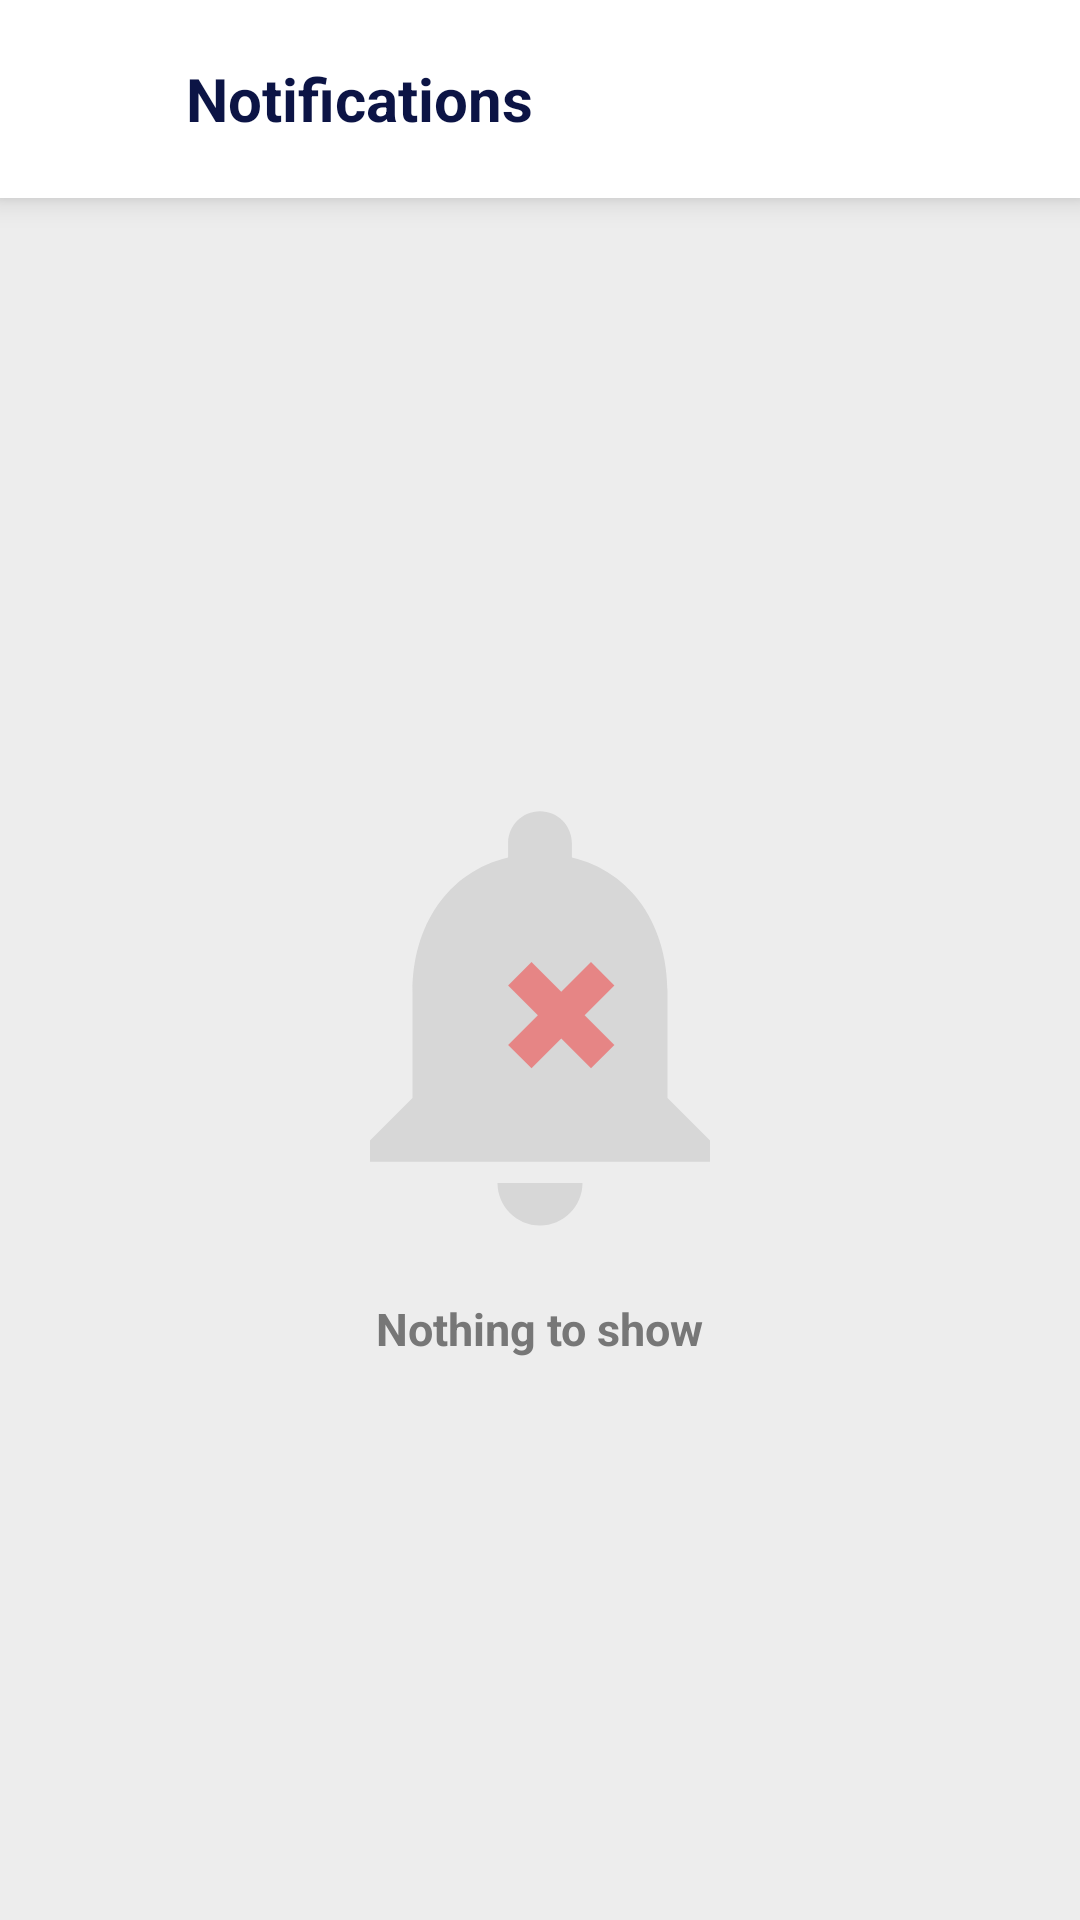

Android layout source for this screen:
<!-- AndroidManifest.xml: application theme Theme.ApnaDarzi -->
<!-- res/layout/fragment_notification.xml -->
<?xml version="1.0" encoding="utf-8"?>
<RelativeLayout xmlns:android="http://schemas.android.com/apk/res/android"
    xmlns:tools="http://schemas.android.com/tools"
    android:layout_width="match_parent"
    android:layout_height="match_parent"
    android:background="#FFFFFF"
    tools:context=".NotificationFragment">

    
    <RelativeLayout
        android:id="@+id/topBar"
        android:layout_width="match_parent"
        android:layout_height="66dp"
        android:padding="10dp"
        android:background="@color/white"
        android:elevation="6dp">

        
        <ImageView
            android:id="@+id/btnBack"
            android:layout_width="38dp"
            android:layout_height="38dp"
            android:src="@drawable/ic_back_arrow"
            android:padding="8dp"
            android:background="@drawable/bg_circle_gray"
            android:layout_centerVertical="true"/>

        
        <TextView
            android:id="@+id/txtTitle"
            android:layout_width="wrap_content"
            android:layout_height="wrap_content"
            android:text="Notifications"
            android:textSize="20sp"
            android:textStyle="bold"
            android:textColor="#0C1445"
            android:layout_centerVertical="true"
            android:layout_toEndOf="@id/btnBack"
            android:layout_marginStart="14dp"/>
    </RelativeLayout>


    
    <LinearLayout
        android:id="@+id/layoutEmpty"
        android:layout_width="match_parent"
        android:layout_height="match_parent"
        android:orientation="vertical"
        android:gravity="center"
        android:background="#EDEDED"
        android:padding="20dp"
        android:layout_below="@id/topBar">

        <ImageView
            android:id="@+id/imgEmpty"
            android:layout_width="170dp"
            android:layout_height="170dp"
            android:src="@drawable/ic_empty_notification"
            android:alpha="0.85"/>

        <TextView
            android:id="@+id/txtEmpty"
            android:layout_width="wrap_content"
            android:layout_height="wrap_content"
            android:text="Nothing to show"
            android:textStyle="bold"
            android:textColor="#777"
            android:textSize="15sp"
            android:layout_marginTop="10dp"/>
    </LinearLayout>


    
    <androidx.recyclerview.widget.RecyclerView
        android:id="@+id/recyclerNotifications"
        android:layout_width="match_parent"
        android:layout_height="match_parent"
        android:visibility="gone"
        android:layout_below="@id/topBar"
        android:padding="8dp"/>
</RelativeLayout>
<!-- resources referenced by this layout -->
<resources>
  <color name="white">#FFFFFFFF</color>
  <!-- drawable ic_empty_notification (drawable) -->
  <?xml version="1.0" encoding="utf-8"?>
  <vector xmlns:android="http://schemas.android.com/apk/res/android"
      android:width="200dp"
      android:height="200dp"
      android:viewportWidth="24"
      android:viewportHeight="24">
  
      
      <path
          android:fillColor="#CCCCCC"
          android:fillAlpha="0.8"
          android:pathData="M12,22c1.1,0 2,-0.9 2,-2h-4c0,1.1 0.9,2 2,2zM18,16v-5c0,-3.07 -1.63,-5.64 -4.5,-6.32V4c0,-0.83 -0.67,-1.5 -1.5,-1.5S10.5,3.17 10.5,4v0.68C7.63,5.36 6,7.92 6,11v5l-2,2v1h16v-1l-2,-2z" />
  
      
      <path
          android:fillColor="#E57373"
          android:pathData="M15.5,13.5l-1.4,-1.4l1.4,-1.4l-1.1,-1.1l-1.4,1.4l-1.4,-1.4l-1.1,1.1l1.4,1.4l-1.4,1.4l1.1,1.1l1.4,-1.4l1.4,1.4z" />
  
  </vector>
  <style name="Theme.ApnaDarzi" parent="Base.Theme.ApnaDarzi" />
  <style name="Base.Theme.ApnaDarzi" parent="Theme.Material3.DayNight.NoActionBar">
          
          
      </style>
</resources>
